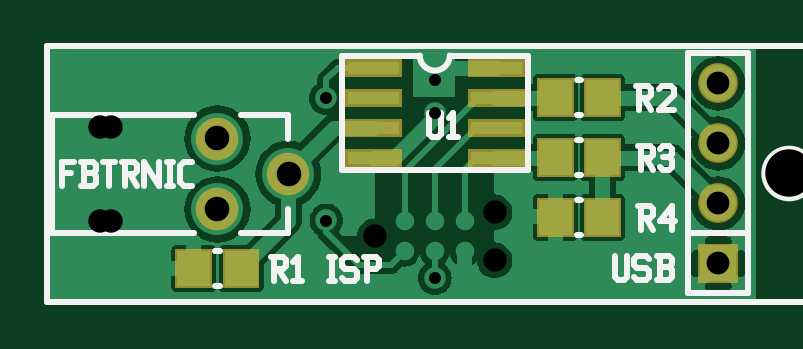
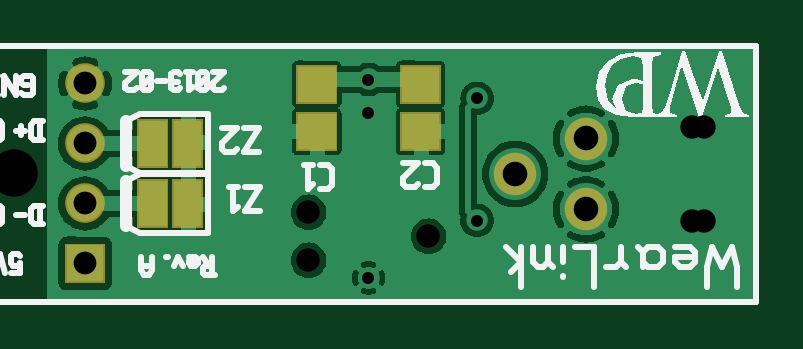
Circuit board: 8 layer files. Board 30.0 x 10.8 mm.
- bottom_copper: wearlink.GBL (42021 bytes)
- bottom_silk: wearlink.GBO (7770 bytes)
- bottom_mask: wearlink.GBS (877 bytes)
- top_copper: wearlink.GTL (24790 bytes)
- top_silk: wearlink.GTO (4626 bytes)
- top_mask: wearlink.GTS (1071 bytes)
- drill: wearlink.plated-drill.TXT (283 bytes)
- drill: wearlink.unplated-drill.TXT (211 bytes)

=== bottom_copper: wearlink.GBL (42021 bytes, source omitted) ===
=== bottom_silk: wearlink.GBO (7770 bytes, source omitted) ===
=== bottom_mask: wearlink.GBS ===
G04 start of page 7 for group -4062 idx -4062 *
G04 Title: wearlink, soldermask *
G04 Creator: pcb 1.99z *
G04 CreationDate: Mon Feb 18 11:15:00 2013 UTC *
G04 [redacted]*
G04 Format: Gerber/RS-274X *
G04 PCB-Dimensions (mil): [number-redacted] *
G04 PCB-Coordinate-Origin: lower left *
%MOIN*%
%FSLAX25Y25*%
%LNBOTTOMMASK*%
%ADD55R,0.0650X0.0650*%
%ADD54R,0.0520X0.0520*%
%ADD53C,0.0660*%
%ADD52C,0.0001*%
%ADD51C,0.0709*%
G54D51*X28642Y27677D03*
X40453Y21772D03*
X28642Y15866D03*
G54D52*G36*
X108806Y10150D02*Y3550D01*
X115406D01*
Y10150D01*
X108806D01*
G37*
G54D53*X112106Y16850D03*
Y26850D03*
Y36850D03*
G54D54*X100833Y18350D02*Y15350D01*
X95033Y18350D02*Y15350D01*
X100833Y28350D02*Y25350D01*
X95033Y28350D02*Y25350D01*
G54D55*X56004Y28858D02*X56398D01*
X56004Y36732D02*X56398D01*
X73327D02*X73721D01*
X73327Y28858D02*X73721D01*
M02*

=== top_copper: wearlink.GTL (24790 bytes, source omitted) ===
=== top_silk: wearlink.GTO ===
G04 start of page 8 for group -4079 idx -4079 *
G04 Title: wearlink, topsilk *
G04 Creator: pcb 1.99z *
G04 CreationDate: Mon Feb 18 11:15:00 2013 UTC *
G04 [redacted]*
G04 Format: Gerber/RS-274X *
G04 PCB-Dimensions (mil): [number-redacted] *
G04 PCB-Coordinate-Origin: lower left *
%MOIN*%
%FSLAX25Y25*%
%LNTOPSILK*%
%ADD56C,0.0100*%
G54D56*X295Y512D02*Y43031D01*
Y43071D02*X335Y43031D01*
X295Y512D02*X132146D01*
X335Y43031D02*X132146D01*
Y512D01*
X40453Y15866D02*Y11929D01*
X32579D02*X40453D01*
X1083D02*X24705D01*
X1083Y31614D02*Y11929D01*
Y31614D02*X24705D01*
X32579D02*X40453D01*
Y27677D01*
X88485Y17499D02*X89271D01*
X88485Y11595D02*X89271D01*
X88485Y27460D02*X89271D01*
X88485Y21556D02*X89271D01*
X88485Y37460D02*X89271D01*
X88485Y31556D02*X89271D01*
X117106Y41850D02*Y1850D01*
X107106Y41850D02*X117106D01*
X107106D02*Y1850D01*
X117106D01*
X107106Y11850D02*X117106D01*
X107106D02*Y1850D01*
X49362Y41508D02*Y22508D01*
X80362D01*
Y41508D02*Y22508D01*
X49362Y41508D02*X62362D01*
X67362D02*X80362D01*
X62362D02*G75*G03X67362Y41508I2500J0D01*G01*
X28249Y3072D02*X29035D01*
X28249Y8976D02*X29035D01*
X119783Y21850D02*G75*G03X119783Y21850I4134J0D01*G01*
X98720Y16500D02*X100720D01*
X101220Y16000D01*
Y15000D01*
X100720Y14500D02*X101220Y15000D01*
X99220Y14500D02*X100720D01*
X99220Y16500D02*Y12500D01*
X100020Y14500D02*X101220Y12500D01*
X102420Y14000D02*X104420Y16500D01*
X102420Y14000D02*X104920D01*
X104420Y16500D02*Y12500D01*
X98720Y26461D02*X100720D01*
X101220Y25961D01*
Y24961D01*
X100720Y24461D02*X101220Y24961D01*
X99220Y24461D02*X100720D01*
X99220Y26461D02*Y22461D01*
X100020Y24461D02*X101220Y22461D01*
X102420Y25961D02*X102920Y26461D01*
X103920D01*
X104420Y25961D01*
X103920Y22461D02*X104420Y22961D01*
X102920Y22461D02*X103920D01*
X102420Y22961D02*X102920Y22461D01*
Y24661D02*X103920D01*
X104420Y25961D02*Y25161D01*
Y24161D02*Y22961D01*
Y24161D02*X103920Y24661D01*
X104420Y25161D02*X103920Y24661D01*
X98483Y36461D02*X100483D01*
X100983Y35961D01*
Y34961D01*
X100483Y34461D02*X100983Y34961D01*
X98983Y34461D02*X100483D01*
X98983Y36461D02*Y32461D01*
X99783Y34461D02*X100983Y32461D01*
X102183Y35961D02*X102683Y36461D01*
X104183D01*
X104683Y35961D01*
Y34961D01*
X102183Y32461D02*X104683Y34961D01*
X102183Y32461D02*X104683D01*
X94941Y8094D02*Y4594D01*
X95441Y4094D01*
X96441D01*
X96941Y4594D01*
Y8094D02*Y4594D01*
X100141Y8094D02*X100641Y7594D01*
X98641Y8094D02*X100141D01*
X98141Y7594D02*X98641Y8094D01*
X98141Y7594D02*Y6594D01*
X98641Y6094D01*
X100141D01*
X100641Y5594D01*
Y4594D01*
X100141Y4094D02*X100641Y4594D01*
X98641Y4094D02*X100141D01*
X98141Y4594D02*X98641Y4094D01*
X101841D02*X103841D01*
X104341Y4594D01*
Y5794D02*Y4594D01*
X103841Y6294D02*X104341Y5794D01*
X102341Y6294D02*X103841D01*
X102341Y8094D02*Y4094D01*
X101841Y8094D02*X103841D01*
X104341Y7594D01*
Y6794D01*
X103841Y6294D02*X104341Y6794D01*
X2657Y23724D02*Y19724D01*
Y23724D02*X4657D01*
X2657Y21924D02*X4157D01*
X5857Y19724D02*X7857D01*
X8357Y20224D01*
Y21424D02*Y20224D01*
X7857Y21924D02*X8357Y21424D01*
X6357Y21924D02*X7857D01*
X6357Y23724D02*Y19724D01*
X5857Y23724D02*X7857D01*
X8357Y23224D01*
Y22424D01*
X7857Y21924D02*X8357Y22424D01*
X9557Y23724D02*X11557D01*
X10557D02*Y19724D01*
X12757Y23724D02*X14757D01*
X15257Y23224D01*
Y22224D01*
X14757Y21724D02*X15257Y22224D01*
X13257Y21724D02*X14757D01*
X13257Y23724D02*Y19724D01*
X14057Y21724D02*X15257Y19724D01*
X16457Y23724D02*Y19724D01*
Y23724D02*X18957Y19724D01*
Y23724D02*Y19724D01*
X20158Y23724D02*X21158D01*
X20658D02*Y19724D01*
X20158D02*X21158D01*
X23058D02*X24358D01*
X22358Y20424D02*X23058Y19724D01*
X22358Y23024D02*Y20424D01*
Y23024D02*X23058Y23724D01*
X24358D01*
X47185Y7996D02*X48185D01*
X47685D02*Y3996D01*
X47185D02*X48185D01*
X51385Y7996D02*X51885Y7496D01*
X49885Y7996D02*X51385D01*
X49385Y7496D02*X49885Y7996D01*
X49385Y7496D02*Y6496D01*
X49885Y5996D01*
X51385D01*
X51885Y5496D01*
Y4496D01*
X51385Y3996D02*X51885Y4496D01*
X49885Y3996D02*X51385D01*
X49385Y4496D02*X49885Y3996D01*
X53585Y7996D02*Y3996D01*
X53085Y7996D02*X55085D01*
X55585Y7496D01*
Y6496D01*
X55085Y5996D02*X55585Y6496D01*
X53585Y5996D02*X55085D01*
X63974Y31938D02*Y28438D01*
X64474Y27938D01*
X65474D01*
X65974Y28438D01*
Y31938D02*Y28438D01*
X67174Y31138D02*X67974Y31938D01*
Y27938D01*
X67174D02*X68674D01*
X37500Y7976D02*X39500D01*
X40000Y7476D01*
Y6476D01*
X39500Y5976D02*X40000Y6476D01*
X38000Y5976D02*X39500D01*
X38000Y7976D02*Y3976D01*
X38800Y5976D02*X40000Y3976D01*
X41200Y7176D02*X42000Y7976D01*
Y3976D01*
X41200D02*X42700D01*
M02*

=== top_mask: wearlink.GTS ===
G04 start of page 6 for group -4063 idx -4063 *
G04 Title: wearlink, componentmask *
G04 Creator: pcb 1.99z *
G04 CreationDate: Mon Feb 18 11:15:00 2013 UTC *
G04 [redacted]*
G04 Format: Gerber/RS-274X *
G04 PCB-Dimensions (mil): [number-redacted] *
G04 PCB-Coordinate-Origin: lower left *
%MOIN*%
%FSLAX25Y25*%
%LNTOPMASK*%
%ADD50R,0.0300X0.0300*%
%ADD49R,0.0611X0.0611*%
%ADD48C,0.0660*%
%ADD47C,0.0001*%
%ADD46C,0.0709*%
G54D46*X28642Y27677D03*
X40453Y21772D03*
X28642Y15866D03*
G54D47*G36*
X108806Y10150D02*Y3550D01*
X115406D01*
Y10150D01*
X108806D01*
G37*
G54D48*X112106Y16850D03*
Y26850D03*
Y36850D03*
G54D49*X92815Y14744D02*Y14350D01*
X84941Y14744D02*Y14350D01*
Y24705D02*Y24311D01*
Y34705D02*Y34311D01*
X92815Y24705D02*Y24311D01*
Y34705D02*Y34311D01*
X32579Y6221D02*Y5827D01*
X24705Y6221D02*Y5827D01*
G54D50*X51362Y39508D02*X57862D01*
X71862D02*X78362D01*
X51362Y34508D02*X57862D01*
X51362Y29508D02*X57862D01*
X51362Y24508D02*X57862D01*
X71862D02*X78362D01*
X71862Y29508D02*X78362D01*
X71862Y34508D02*X78362D01*
M02*

=== drill: wearlink.plated-drill.TXT ===
M48
INCH
T42C0.020
T41C0.038
T40C0.041
%
T42
X0004680Y0003440
X0004680Y0001400
X0006490Y0003750
X0006490Y0003200
X0006490Y0000440
T41
X0011210Y0003690
X0011210Y0002690
X0011210Y0001690
X0011210Y0000690
T40
X0002860Y0002770
X0002860Y0001590
X0004050Y0002180
M30

=== drill: wearlink.unplated-drill.TXT ===
M48
INCH
T45C0.079
T44C0.039
T43C0.039
%
T44
X0005490Y0001140
X0007490Y0001540
X0007490Y0000740
T43
X0000900Y0002960
X0000900Y0001390
X0001090Y0002960
X0001090Y0001390
T45
X0012390Y0002190
M30

